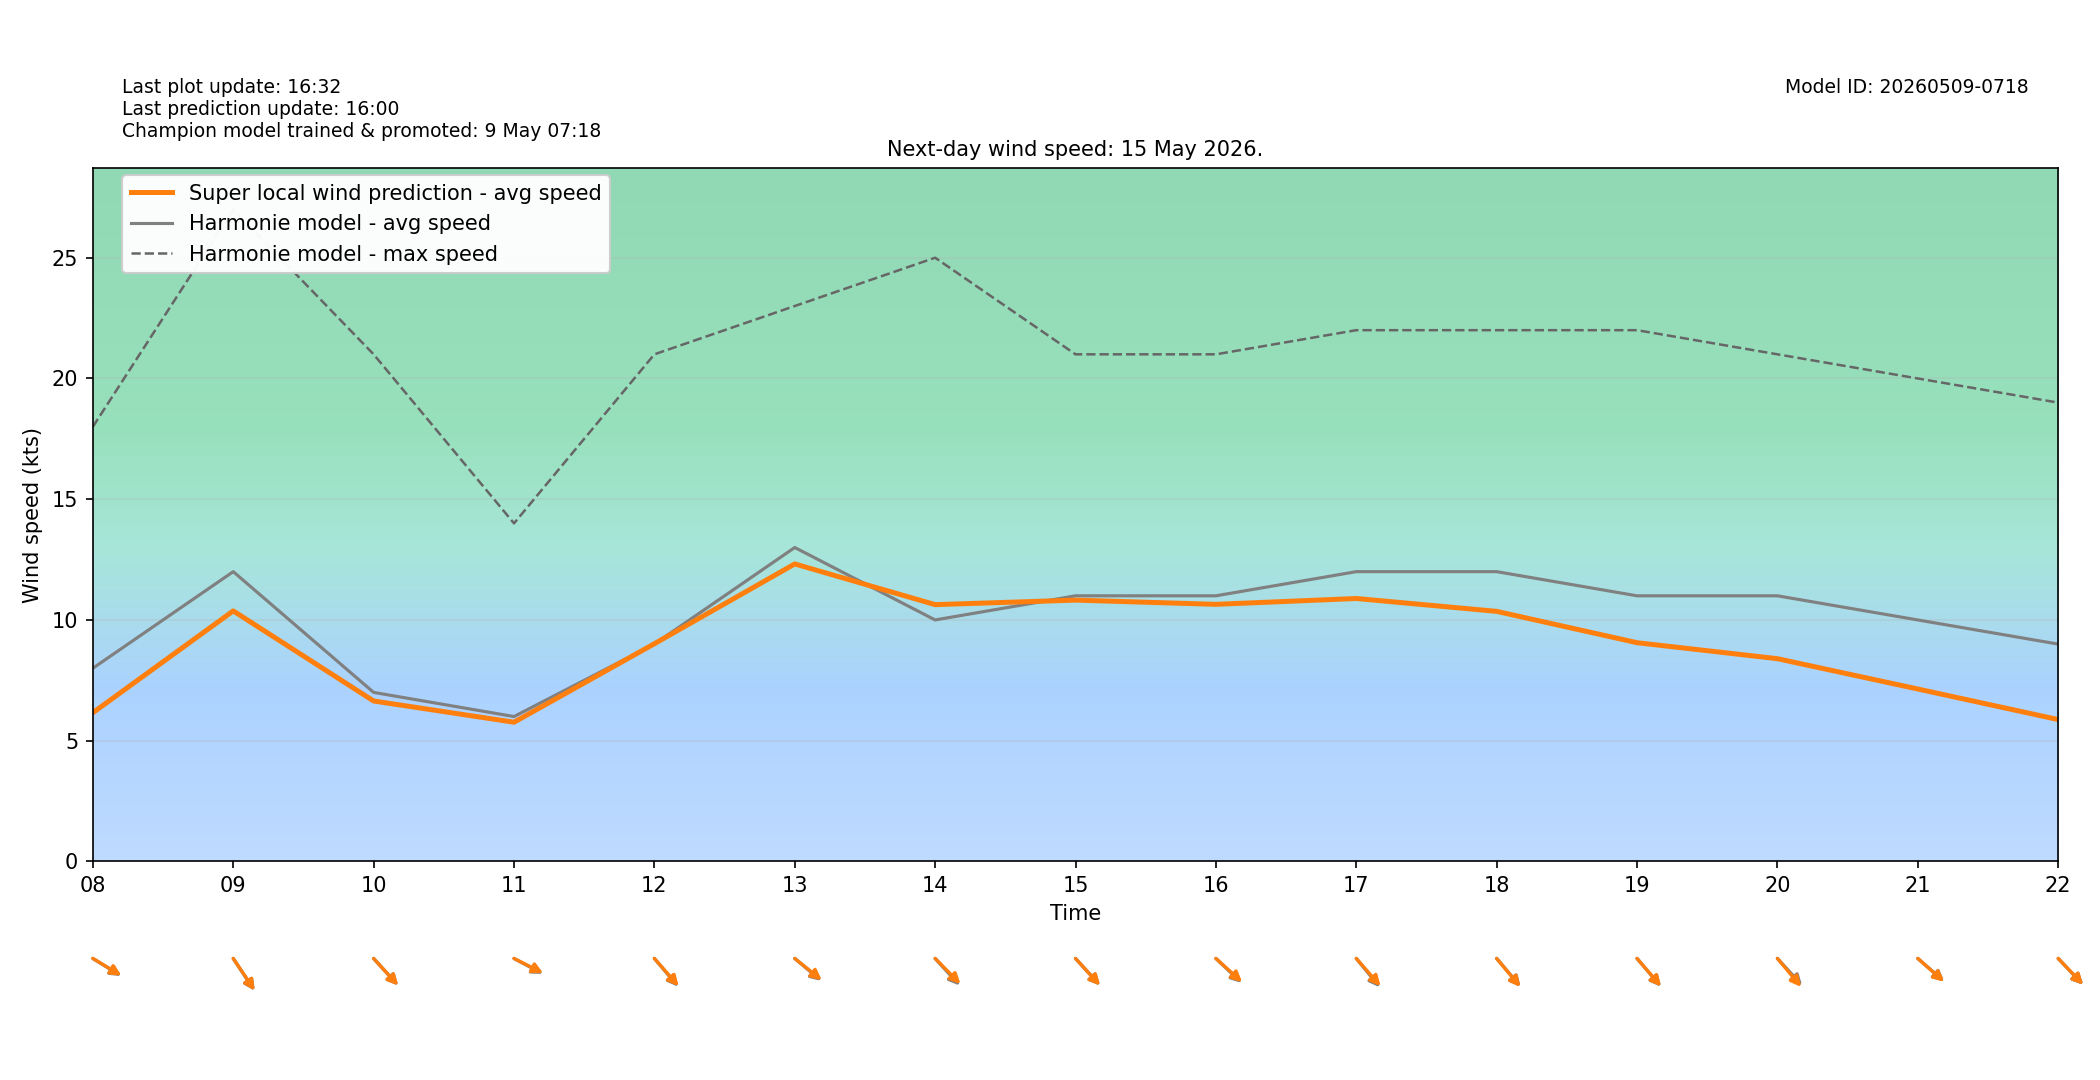

Source data for this figure (header and first rows):
target_time_utc, target_time_local, hour_utc, hour_local, forecast_wind_speed, forecast_wind_min, forecast_wind_max, lstm_pred_wind_speed, delta_speed_lstm_minus_forecast, forecast_wind_dir_deg, lstm_pred_wind_dir_deg, delta_dir_lstm_minus_forecast
2026-05-14T22:00:00Z, 2026-05-15T00:00:00+0200, 22, 00, 4.0, 4.0, 8.0, 0.9803, -3.02, 312.0, 313, 0.9634
2026-05-14T23:00:00Z, 2026-05-15T01:00:00+0200, 23, 01, 4.0, 4.0, 7.0, 0.7471, -3.253, 315.0, 315.8, 0.7675
2026-05-15T00:00:00Z, 2026-05-15T02:00:00+0200, 00, 02, 5.0, 5.0, 7.0, 1.508, -3.492, 297.0, 298.6, 1.592
2026-05-15T01:00:00Z, 2026-05-15T03:00:00+0200, 01, 03, 5.0, 5.0, 9.0, 1.848, -3.152, 294.0, 294.4, 0.3839
2026-05-15T02:00:00Z, 2026-05-15T04:00:00+0200, 02, 04, 6.0, 6.0, 10.0, 2.658, -3.342, 296.0, 296.2, 0.2345
2026-05-15T03:00:00Z, 2026-05-15T05:00:00+0200, 03, 05, 5.0, 5.0, 10.0, 2.493, -2.507, 279.0, 277.4, -1.611
2026-05-15T04:00:00Z, 2026-05-15T06:00:00+0200, 04, 06, 6.0, 6.0, 9.0, 3.13, -2.87, 281.0, 280.8, -0.194
2026-05-15T05:00:00Z, 2026-05-15T07:00:00+0200, 05, 07, 9.0, 9.0, 15.0, 6.127, -2.873, 289.0, 290.4, 1.407
2026-05-15T06:00:00Z, 2026-05-15T08:00:00+0200, 06, 08, 8.0, 8.0, 18.0, 6.158, -1.842, 293.0, 292.3, -0.6556
2026-05-15T07:00:00Z, 2026-05-15T09:00:00+0200, 07, 09, 12.0, 12.0, 27.0, 10.37, -1.625, 316.0, 315.6, -0.3664
2026-05-15T08:00:00Z, 2026-05-15T10:00:00+0200, 08, 10, 7.0, 7.0, 21.0, 6.644, -0.3559, 307.0, 307, -0.01642
2026-05-15T09:00:00Z, 2026-05-15T11:00:00+0200, 09, 11, 6.0, 6.0, 14.0, 5.765, -0.2352, 290.0, 289, -0.9813
2026-05-15T10:00:00Z, 2026-05-15T12:00:00+0200, 10, 12, 9.0, 9.0, 21.0, 9.015, 0.01541, 309.0, 308, -0.9696
2026-05-15T11:00:00Z, 2026-05-15T13:00:00+0200, 11, 13, 13.0, 13.0, 23.0, 12.32, -0.6799, 300.0, 298.9, -1.13
2026-05-15T12:00:00Z, 2026-05-15T14:00:00+0200, 12, 14, 10.0, 10.0, 25.0, 10.63, 0.6342, 307.0, 304.7, -2.264
2026-05-15T13:00:00Z, 2026-05-15T15:00:00+0200, 13, 15, 11.0, 11.0, 21.0, 10.82, -0.1787, 307.0, 307, 0.02246
2026-05-15T14:00:00Z, 2026-05-15T16:00:00+0200, 14, 16, 11.0, 11.0, 21.0, 10.65, -0.3534, 303.0, 301.8, -1.222
2026-05-15T15:00:00Z, 2026-05-15T17:00:00+0200, 15, 17, 12.0, 12.0, 22.0, 10.89, -1.112, 310.0, 308.1, -1.9
2026-05-15T16:00:00Z, 2026-05-15T18:00:00+0200, 16, 18, 12.0, 12.0, 22.0, 10.36, -1.645, 309.0, 309.5, 0.5152
2026-05-15T17:00:00Z, 2026-05-15T19:00:00+0200, 17, 19, 11.0, 11.0, 22.0, 9.058, -1.942, 309.0, 308.6, -0.3882
2026-05-15T18:00:00Z, 2026-05-15T20:00:00+0200, 18, 20, 11.0, 11.0, 21.0, 8.396, -2.604, 307.0, 309.4, 2.356
2026-05-15T19:00:00Z, 2026-05-15T21:00:00+0200, 19, 21, 10.0, 10.0, 20.0, 7.14, -2.86, 301.0, 301.2, 0.1737
2026-05-15T20:00:00Z, 2026-05-15T22:00:00+0200, 20, 22, 9.0, 9.0, 19.0, 5.874, -3.126, 306.0, 305.7, -0.3244
2026-05-15T21:00:00Z, 2026-05-15T23:00:00+0200, 21, 23, 9.0, 9.0, 16.0, 5.284, -3.716, 307.0, 308.1, 1.09
